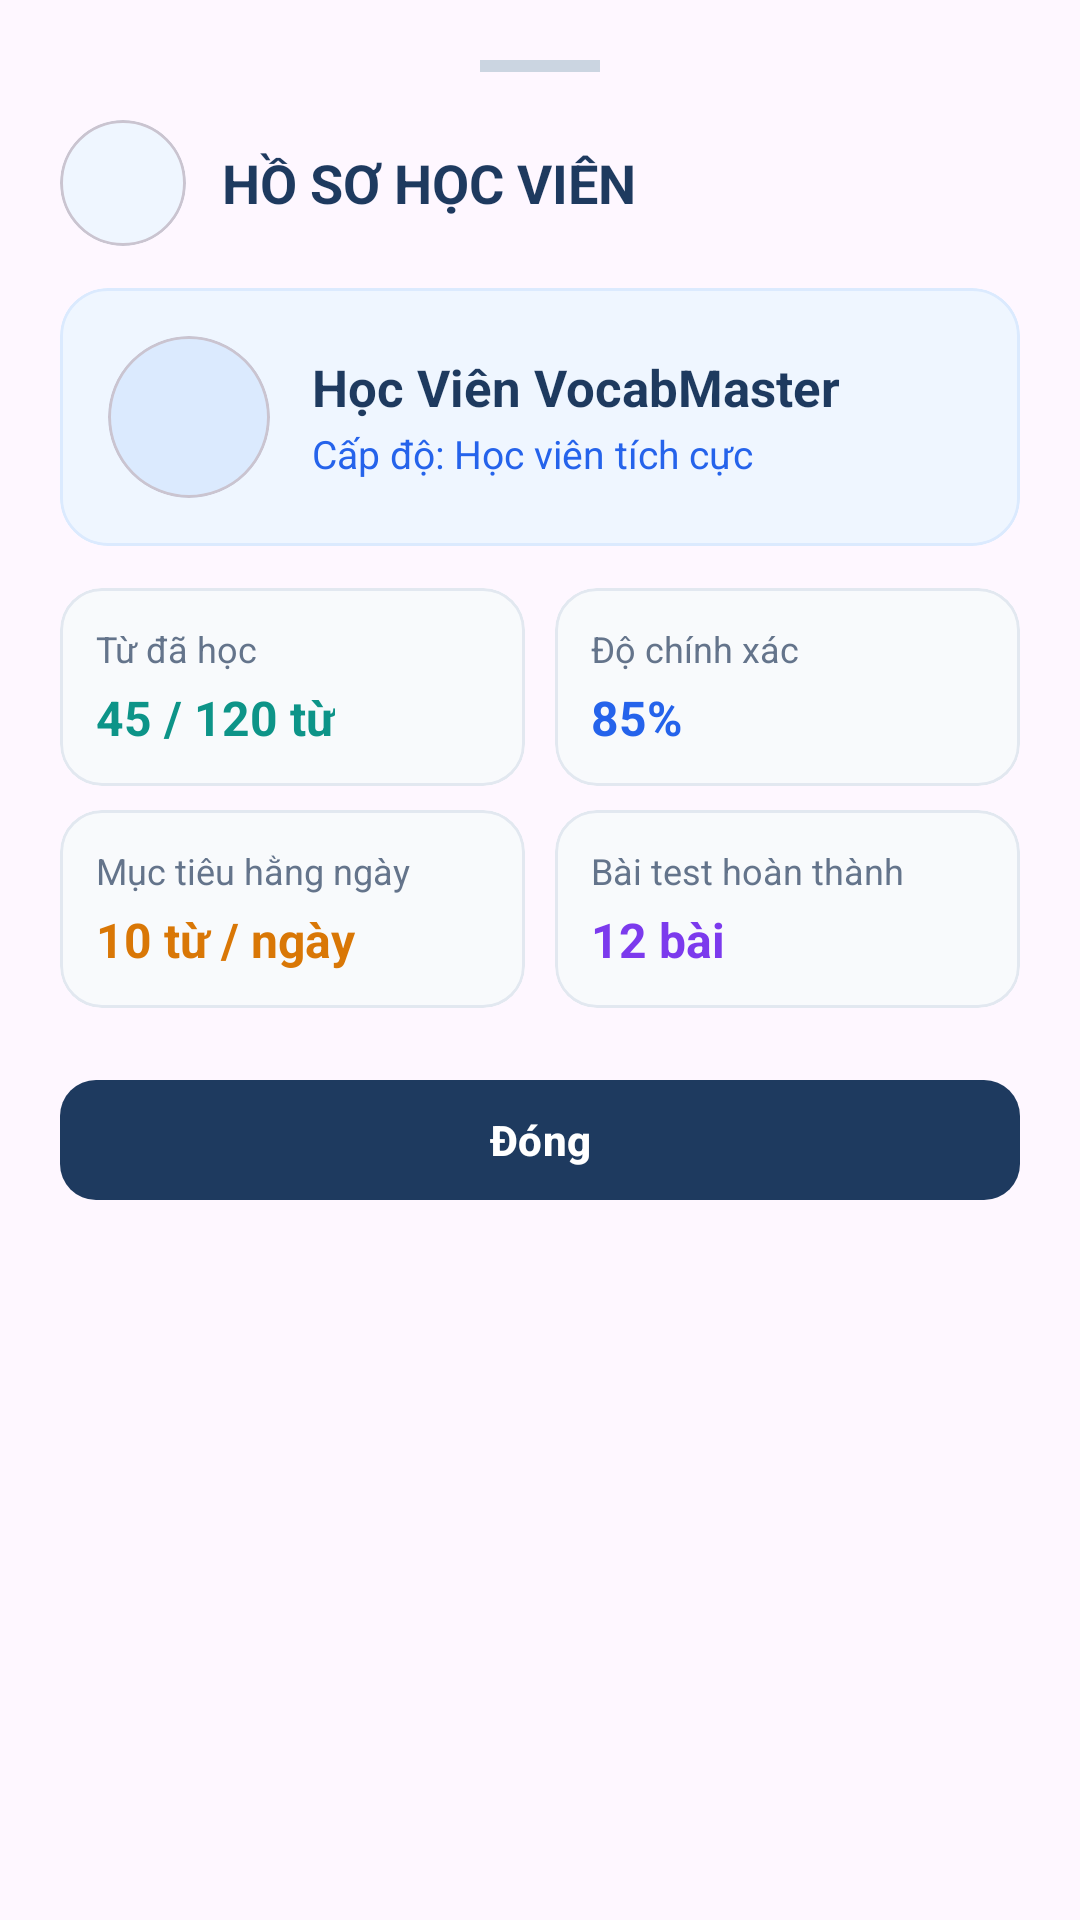

Android layout source for this screen:
<!-- AndroidManifest.xml: application theme Theme.VocabMaster -->
<!-- res/layout/dialog_profile.xml -->
<?xml version="1.0" encoding="utf-8"?>
<LinearLayout xmlns:android="http://schemas.android.com/apk/res/android"
    xmlns:app="http://schemas.android.com/apk/res-auto"
    android:layout_width="match_parent"
    android:layout_height="wrap_content"
    android:background="@drawable/bg_bottom_sheet_rounded"
    android:gravity="center_horizontal"
    android:orientation="vertical"
    android:padding="20dp">

    <View
        android:layout_width="40dp"
        android:layout_height="4dp"
        android:layout_gravity="center_horizontal"
        android:layout_marginBottom="16dp"
        android:background="#CBD5E1" />

    <LinearLayout
        android:layout_width="match_parent"
        android:layout_height="wrap_content"
        android:gravity="center_vertical"
        android:orientation="horizontal"
        android:layout_marginBottom="14dp">

        <com.google.android.material.card.MaterialCardView
            android:layout_width="42dp"
            android:layout_height="42dp"
            app:cardBackgroundColor="#EFF6FF"
            app:cardCornerRadius="21dp"
            app:cardElevation="0dp">

            <ImageView
                android:layout_width="24dp"
                android:layout_height="24dp"
                android:layout_gravity="center"
                android:contentDescription="Icon"
                android:src="@drawable/ic_profile"
                app:tint="#2563EB" />
        </com.google.android.material.card.MaterialCardView>

        <TextView
            android:layout_width="wrap_content"
            android:layout_height="wrap_content"
            android:layout_marginStart="12dp"
            android:text="HỒ SƠ HỌC VIÊN"
            android:textColor="#1E3A5F"
            android:textSize="18sp"
            android:textStyle="bold" />
    </LinearLayout>

    
    <com.google.android.material.card.MaterialCardView
        android:layout_width="match_parent"
        android:layout_height="wrap_content"
        android:layout_marginBottom="14dp"
        app:cardBackgroundColor="#EFF6FF"
        app:cardCornerRadius="16dp"
        app:cardElevation="0dp"
        app:strokeColor="#DBEAFE"
        app:strokeWidth="1dp">

        <LinearLayout
            android:layout_width="match_parent"
            android:layout_height="wrap_content"
            android:gravity="center_vertical"
            android:orientation="horizontal"
            android:padding="16dp">

            <com.google.android.material.card.MaterialCardView
                android:layout_width="54dp"
                android:layout_height="54dp"
                app:cardBackgroundColor="#DBEAFE"
                app:cardCornerRadius="27dp"
                app:cardElevation="0dp">

                <ImageView
                    android:layout_width="32dp"
                    android:layout_height="32dp"
                    android:layout_gravity="center"
                    android:contentDescription="Avatar"
                    android:src="@drawable/ic_profile"
                    app:tint="#2563EB" />
            </com.google.android.material.card.MaterialCardView>

            <LinearLayout
                android:layout_width="0dp"
                android:layout_height="wrap_content"
                android:layout_marginStart="14dp"
                android:layout_weight="1"
                android:orientation="vertical">

                <TextView
                    android:layout_width="wrap_content"
                    android:layout_height="wrap_content"
                    android:text="Học Viên VocabMaster"
                    android:textColor="#1E3A5F"
                    android:textSize="17sp"
                    android:textStyle="bold" />

                <TextView
                    android:layout_width="wrap_content"
                    android:layout_height="wrap_content"
                    android:layout_marginTop="2dp"
                    android:text="Cấp độ: Học viên tích cực"
                    android:textColor="#2563EB"
                    android:textSize="13sp" />
            </LinearLayout>
        </LinearLayout>
    </com.google.android.material.card.MaterialCardView>

    
    <LinearLayout
        android:layout_width="match_parent"
        android:layout_height="wrap_content"
        android:layout_marginBottom="8dp"
        android:orientation="horizontal"
        android:weightSum="2">

        <com.google.android.material.card.MaterialCardView
            android:layout_width="0dp"
            android:layout_height="wrap_content"
            android:layout_marginEnd="5dp"
            android:layout_weight="1"
            app:cardBackgroundColor="#F8FAFC"
            app:cardCornerRadius="14dp"
            app:cardElevation="0dp"
            app:strokeColor="#E2E8F0"
            app:strokeWidth="1dp">

            <LinearLayout
                android:layout_width="match_parent"
                android:layout_height="wrap_content"
                android:orientation="vertical"
                android:padding="12dp">

                <TextView
                    android:layout_width="wrap_content"
                    android:layout_height="wrap_content"
                    android:text="Từ đã học"
                    android:textColor="#64748B"
                    android:textSize="12sp" />

                <TextView
                    android:id="@+id/tvProfileLearnedCount"
                    android:layout_width="wrap_content"
                    android:layout_height="wrap_content"
                    android:layout_marginTop="4dp"
                    android:text="45 / 120 từ"
                    android:textColor="#0D9488"
                    android:textSize="16sp"
                    android:textStyle="bold" />
            </LinearLayout>
        </com.google.android.material.card.MaterialCardView>

        <com.google.android.material.card.MaterialCardView
            android:layout_width="0dp"
            android:layout_height="wrap_content"
            android:layout_marginStart="5dp"
            android:layout_weight="1"
            app:cardBackgroundColor="#F8FAFC"
            app:cardCornerRadius="14dp"
            app:cardElevation="0dp"
            app:strokeColor="#E2E8F0"
            app:strokeWidth="1dp">

            <LinearLayout
                android:layout_width="match_parent"
                android:layout_height="wrap_content"
                android:orientation="vertical"
                android:padding="12dp">

                <TextView
                    android:layout_width="wrap_content"
                    android:layout_height="wrap_content"
                    android:text="Độ chính xác"
                    android:textColor="#64748B"
                    android:textSize="12sp" />

                <TextView
                    android:id="@+id/tvProfileAccuracyPercent"
                    android:layout_width="wrap_content"
                    android:layout_height="wrap_content"
                    android:layout_marginTop="4dp"
                    android:text="85%"
                    android:textColor="#2563EB"
                    android:textSize="16sp"
                    android:textStyle="bold" />
            </LinearLayout>
        </com.google.android.material.card.MaterialCardView>
    </LinearLayout>

    <LinearLayout
        android:layout_width="match_parent"
        android:layout_height="wrap_content"
        android:layout_marginBottom="20dp"
        android:orientation="horizontal"
        android:weightSum="2">

        <com.google.android.material.card.MaterialCardView
            android:layout_width="0dp"
            android:layout_height="wrap_content"
            android:layout_marginEnd="5dp"
            android:layout_weight="1"
            app:cardBackgroundColor="#F8FAFC"
            app:cardCornerRadius="14dp"
            app:cardElevation="0dp"
            app:strokeColor="#E2E8F0"
            app:strokeWidth="1dp">

            <LinearLayout
                android:layout_width="match_parent"
                android:layout_height="wrap_content"
                android:orientation="vertical"
                android:padding="12dp">

                <TextView
                    android:layout_width="wrap_content"
                    android:layout_height="wrap_content"
                    android:text="Mục tiêu hằng ngày"
                    android:textColor="#64748B"
                    android:textSize="12sp" />

                <TextView
                    android:id="@+id/tvProfileDailyGoal"
                    android:layout_width="wrap_content"
                    android:layout_height="wrap_content"
                    android:layout_marginTop="4dp"
                    android:text="10 từ / ngày"
                    android:textColor="#D97706"
                    android:textSize="16sp"
                    android:textStyle="bold" />
            </LinearLayout>
        </com.google.android.material.card.MaterialCardView>

        <com.google.android.material.card.MaterialCardView
            android:layout_width="0dp"
            android:layout_height="wrap_content"
            android:layout_marginStart="5dp"
            android:layout_weight="1"
            app:cardBackgroundColor="#F8FAFC"
            app:cardCornerRadius="14dp"
            app:cardElevation="0dp"
            app:strokeColor="#E2E8F0"
            app:strokeWidth="1dp">

            <LinearLayout
                android:layout_width="match_parent"
                android:layout_height="wrap_content"
                android:orientation="vertical"
                android:padding="12dp">

                <TextView
                    android:layout_width="wrap_content"
                    android:layout_height="wrap_content"
                    android:text="Bài test hoàn thành"
                    android:textColor="#64748B"
                    android:textSize="12sp" />

                <TextView
                    android:id="@+id/tvProfileQuizzesCount"
                    android:layout_width="wrap_content"
                    android:layout_height="wrap_content"
                    android:layout_marginTop="4dp"
                    android:text="12 bài"
                    android:textColor="#7C3AED"
                    android:textSize="16sp"
                    android:textStyle="bold" />
            </LinearLayout>
        </com.google.android.material.card.MaterialCardView>
    </LinearLayout>

    <com.google.android.material.button.MaterialButton
        android:id="@+id/btnProfileClose"
        style="@style/Widget.Material3.Button.UnelevatedButton"
        android:layout_width="match_parent"
        android:layout_height="48dp"
        android:text="Đóng"
        android:textColor="@android:color/white"
        android:textSize="14sp"
        android:textStyle="bold"
        app:backgroundTint="#1E3A5F"
        app:cornerRadius="12dp" />

</LinearLayout>
<!-- resources referenced by this layout -->
<resources>
  <style name="Theme.VocabMaster" parent="Base.Theme.VocabMaster" />
  <style name="Base.Theme.VocabMaster" parent="Theme.Material3.Light.NoActionBar">
          
          
      </style>
</resources>
